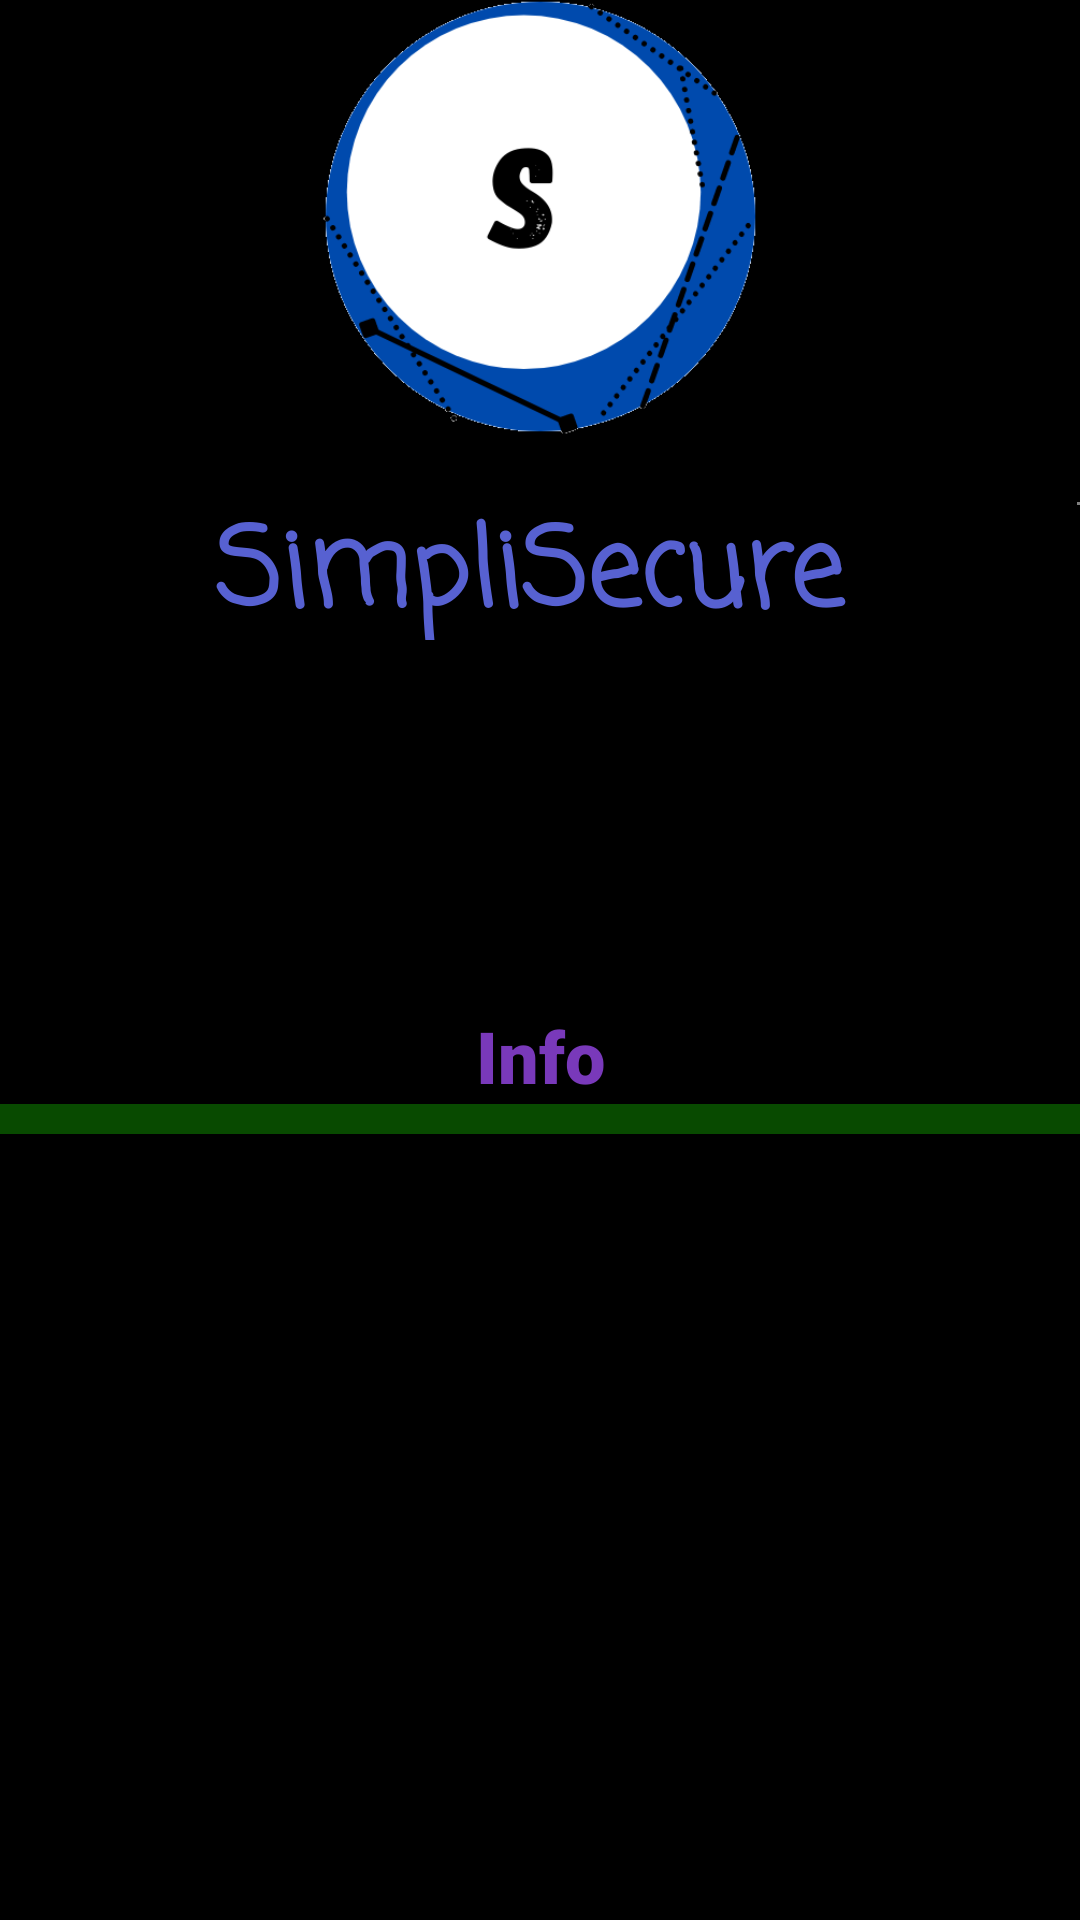

This screen was rendered from an Android layout file. Write that file and the resources it references.
<!-- AndroidManifest.xml: application theme Theme.SimpliSecure -->
<!-- res/layout/activity_motion.xml -->
<?xml version="1.0" encoding="utf-8"?>
<androidx.constraintlayout.widget.ConstraintLayout xmlns:android="http://schemas.android.com/apk/res/android"
    xmlns:app="http://schemas.android.com/apk/res-auto"
    xmlns:tools="http://schemas.android.com/tools"
    android:layout_width="match_parent"
    android:layout_height="match_parent"
    android:background="#000000"
    android:keepScreenOn="true"
    tools:context=".MotionActivity">

    <SurfaceView
        android:id="@+id/SurfaceView"
        android:layout_width="1dp"
        android:layout_height="1dp"
        app:layout_constraintBottom_toTopOf="@+id/title"
        app:layout_constraintEnd_toEndOf="parent"
        app:layout_constraintTop_toTopOf="parent" />

    <TextView
        android:id="@+id/title"
        android:layout_width="match_parent"
        android:layout_height="wrap_content"
        android:fontFamily="sans-serif-black"
        android:foregroundTint="#C5BBBB"
        android:text="Info"
        android:textAlignment="center"
        android:textColor="#7939BA"
        android:textSize="24sp"
        android:textStyle="bold"
        app:layout_constraintBottom_toTopOf="@+id/view"
        app:layout_constraintHorizontal_bias="0.0"
        app:layout_constraintLeft_toLeftOf="parent"
        app:layout_constraintRight_toRightOf="parent"
        app:layout_constraintTop_toTopOf="parent"
        app:layout_constraintVertical_bias="1" />

    <TextView
        android:id="@+id/logo"
        android:layout_width="216dp"
        android:layout_height="49dp"
        android:fontFamily="casual"
        android:shadowColor="#FFFFFF"
        android:text="SimpliSecure"
        android:textColor="#5761D1"
        android:textSize="36sp"
        android:textStyle="bold"
        app:layout_constraintBottom_toBottomOf="parent"
        app:layout_constraintEnd_toEndOf="parent"
        app:layout_constraintHorizontal_bias="0.497"
        app:layout_constraintStart_toStartOf="parent"
        app:layout_constraintTop_toTopOf="parent"
        app:layout_constraintVertical_bias="0.278" />

    <ImageView
        android:id="@+id/imageView7"
        android:layout_width="179dp"
        android:layout_height="185dp"
        android:onClick="Settings"
        app:layout_constraintBottom_toTopOf="@+id/logo"
        app:layout_constraintEnd_toEndOf="parent"
        app:layout_constraintStart_toStartOf="parent"
        app:layout_constraintTop_toTopOf="parent"
        app:layout_constraintVertical_bias="1.0"
        app:srcCompat="@drawable/logo" />

    <TextView
        android:id="@+id/dum"
        android:layout_width="match_parent"
        android:layout_height="262dp"
        android:background="#000000"
        android:gravity="top|left"
        android:inputType="textMultiLine"
        android:overScrollMode="always"
        android:scrollbarStyle="insideInset"
        android:scrollbars="vertical"
        android:scrollHorizontally="false"
        android:textAppearance="?android:attr/textAppearanceMedium"
        android:textColor="#084A00"
        app:layout_constraintBottom_toBottomOf="parent"
        app:layout_constraintEnd_toEndOf="parent"
        app:layout_constraintStart_toStartOf="parent" />

    <View
        android:id="@+id/view"
        android:layout_width="match_parent"
        android:layout_height="10dp"
        android:background="#084A00"
        app:layout_constraintBottom_toTopOf="@+id/dum"
        app:layout_constraintEnd_toEndOf="parent"
        app:layout_constraintStart_toStartOf="parent" />

</androidx.constraintlayout.widget.ConstraintLayout>
<!-- resources referenced by this layout -->
<resources>
  <!-- drawable logo: png bitmap (drawable, 29077 bytes) -->
  <style name="Theme.SimpliSecure" parent="Theme.MaterialComponents.DayNight.DarkActionBar">
          
          <item name="colorPrimary">@color/purple_500</item>
          <item name="colorPrimaryVariant">@color/purple_700</item>
          <item name="colorOnPrimary">@color/white</item>
          
          <item name="colorSecondary">@color/teal_200</item>
          <item name="colorSecondaryVariant">@color/teal_700</item>
          <item name="colorOnSecondary">@color/black</item>
          
          <item name="android:statusBarColor" tools:targetApi="l">?attr/colorPrimaryVariant</item>
          
      </style>
  <!-- not gathered from this repository: default colours our renderer supplied (Android Studio template values) -->
  <color name="purple_500">#FF6200EE</color>
  <color name="purple_700">#FF3700B3</color>
  <color name="teal_200">#FF03DAC5</color>
  <color name="teal_700">#FF018786</color>
  <color name="black">#FF000000</color>
  <color name="white">#FFFFFFFF</color>
</resources>
